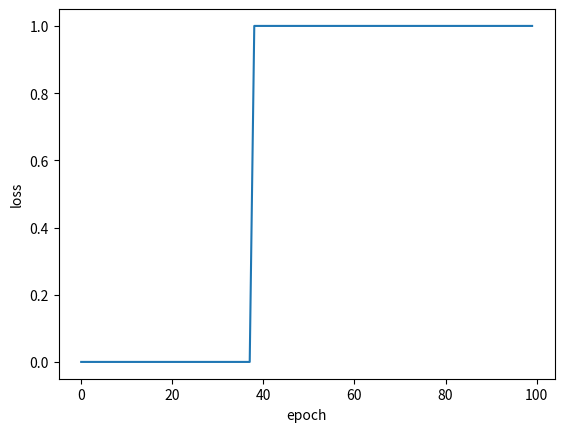

Write the Python code that produced this figure.
import numpy as np
import matplotlib.pyplot as plt

def sigmoid(x):
    return 1 / (1 + np.exp(-x))

def sigmoid_derivative(x):
    s = sigmoid(x)
    return s * (1 - s)

# use 1 layer + no additionnal loop, only matrix mul
if __name__ == '__main__':
    X = np.array(
        [[0,0,0],
        [0,0,1],
        [0,1,0],
        [0,1,1],
        [1,0,0],
        [1,0,1],
        [1,1,0],
        [1,1,1]]
    )
    Y = np.array([0,1,1,1,1,1,1,1]).reshape((-1, 1))
    epochs = 100
    lr = 1

    w1 = np.random.random((3, 1))
    b1 = np.random.random((1))
    truth = []

    def log_info(x1, Y, loss):
        out = np.array([0 if x[0] < 0.5 else 1 for x in x1])
        is_correct = (Y.reshape(-1) == out).all()
        print('✅' if is_correct else '❌', f'Y={Y.reshape(-1)}; out={out}; loss: %0.3f' % loss[0])
        truth.append(is_correct)

    for _ in range(epochs):
        x1 = sigmoid(np.dot(X, w1) + b1)
    
        loss = Y - x1
        dy = loss * sigmoid_derivative(x1)
        log_info(x1, Y, loss)

        dw1 = np.dot(x1.T, dy)
        db1 = np.sum(dy)
        w1 += lr * dw1
        b1 += lr * db1

    plt.plot(truth)
    plt.ylabel('loss')
    plt.xlabel('epoch')
    plt.show()